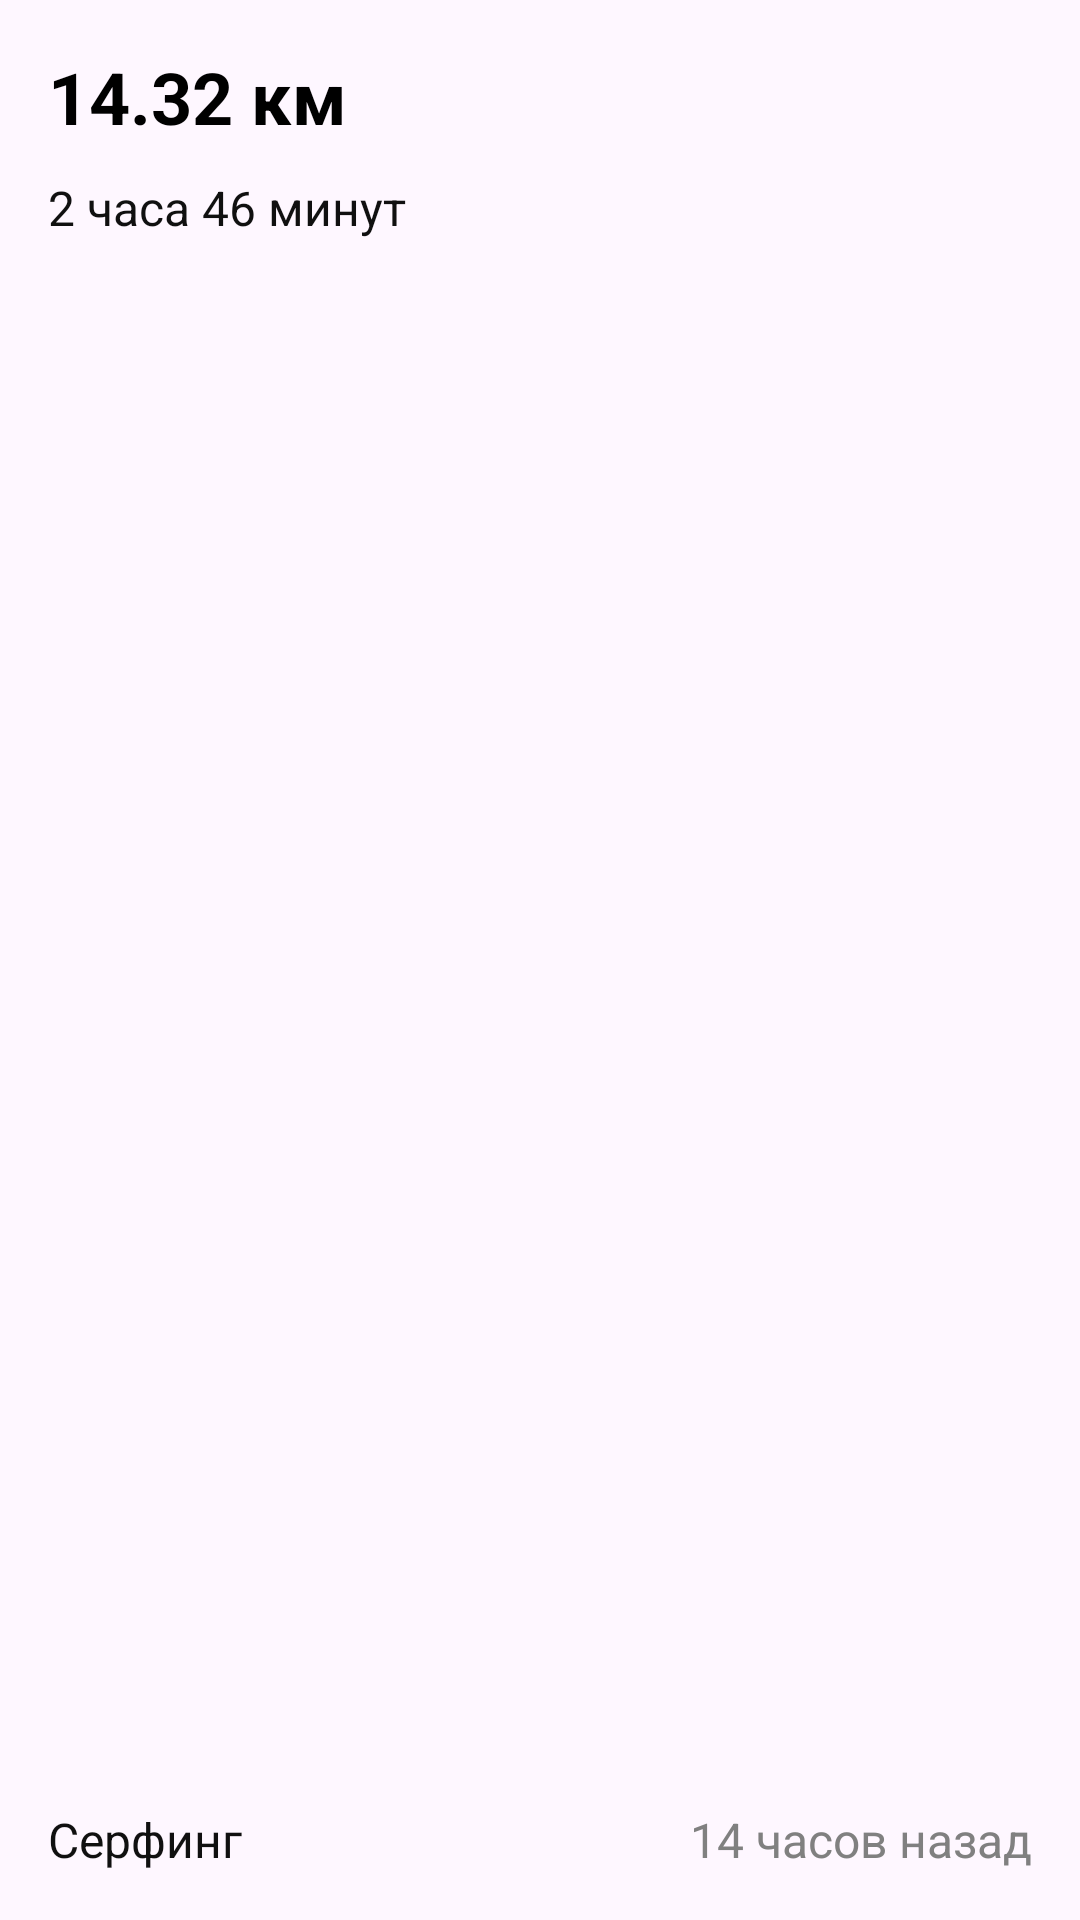

Write the Android layout XML for this screen, with the resource values it uses.
<!-- AndroidManifest.xml: application theme Theme.MyFefuFit -->
<!-- res/layout/lab4_list_item_my_sports.xml -->
<?xml version="1.0" encoding="utf-8"?>
<androidx.constraintlayout.widget.ConstraintLayout xmlns:android="http://schemas.android.com/apk/res/android"
    xmlns:app="http://schemas.android.com/apk/res-auto"
    android:layout_width="match_parent"
    android:layout_height="135dp"
    android:layout_margin="10dp"
    android:padding="16dp">

    <TextView
        android:id="@+id/ProgressCaption"
        android:layout_width="wrap_content"
        android:layout_height="wrap_content"
        android:text="14.32 км"
        android:textColor="@color/Black"
        android:textSize="24sp"
        android:textStyle="bold"
        app:layout_constraintBottom_toTopOf="@id/TimeProgressCaption"
        app:layout_constraintStart_toStartOf="parent"
        app:layout_constraintTop_toTopOf="parent" />

    <TextView
        android:id="@+id/TimeProgressCaption"
        android:layout_width="wrap_content"
        android:layout_height="wrap_content"
        android:layout_marginTop="10dp"
        android:text="2 часа 46 минут"
        android:textColor="@color/Dark"
        android:textSize="16sp"
        app:layout_constraintStart_toStartOf="parent"
        app:layout_constraintTop_toBottomOf="@id/ProgressCaption" />

    <TextView
        android:id="@+id/TypeCaption"
        android:layout_width="wrap_content"
        android:layout_height="wrap_content"
        android:text="Серфинг"
        android:textColor="@color/Dark"
        android:textSize="16sp"
        app:layout_constraintBottom_toBottomOf="parent"
        app:layout_constraintStart_toStartOf="parent" />

    <TextView
        android:id="@+id/DateCaption"
        android:layout_width="wrap_content"
        android:layout_height="wrap_content"
        android:text="14 часов назад"
        android:textColor="@color/Gray"
        android:textSize="16sp"
        app:layout_constraintBottom_toBottomOf="parent"
        app:layout_constraintEnd_toEndOf="parent"
        app:layout_constraintTop_toTopOf="@id/TypeCaption" />


</androidx.constraintlayout.widget.ConstraintLayout>
<!-- resources referenced by this layout -->
<resources>
  <color name="Black">#000000</color>
  <color name="Dark">#101010</color>
  <color name="Gray">#808080</color>
  <style name="Theme.MyFefuFit" parent="Theme.Material3.Light.NoActionBar">
  
  
  
  
      </style>
</resources>
